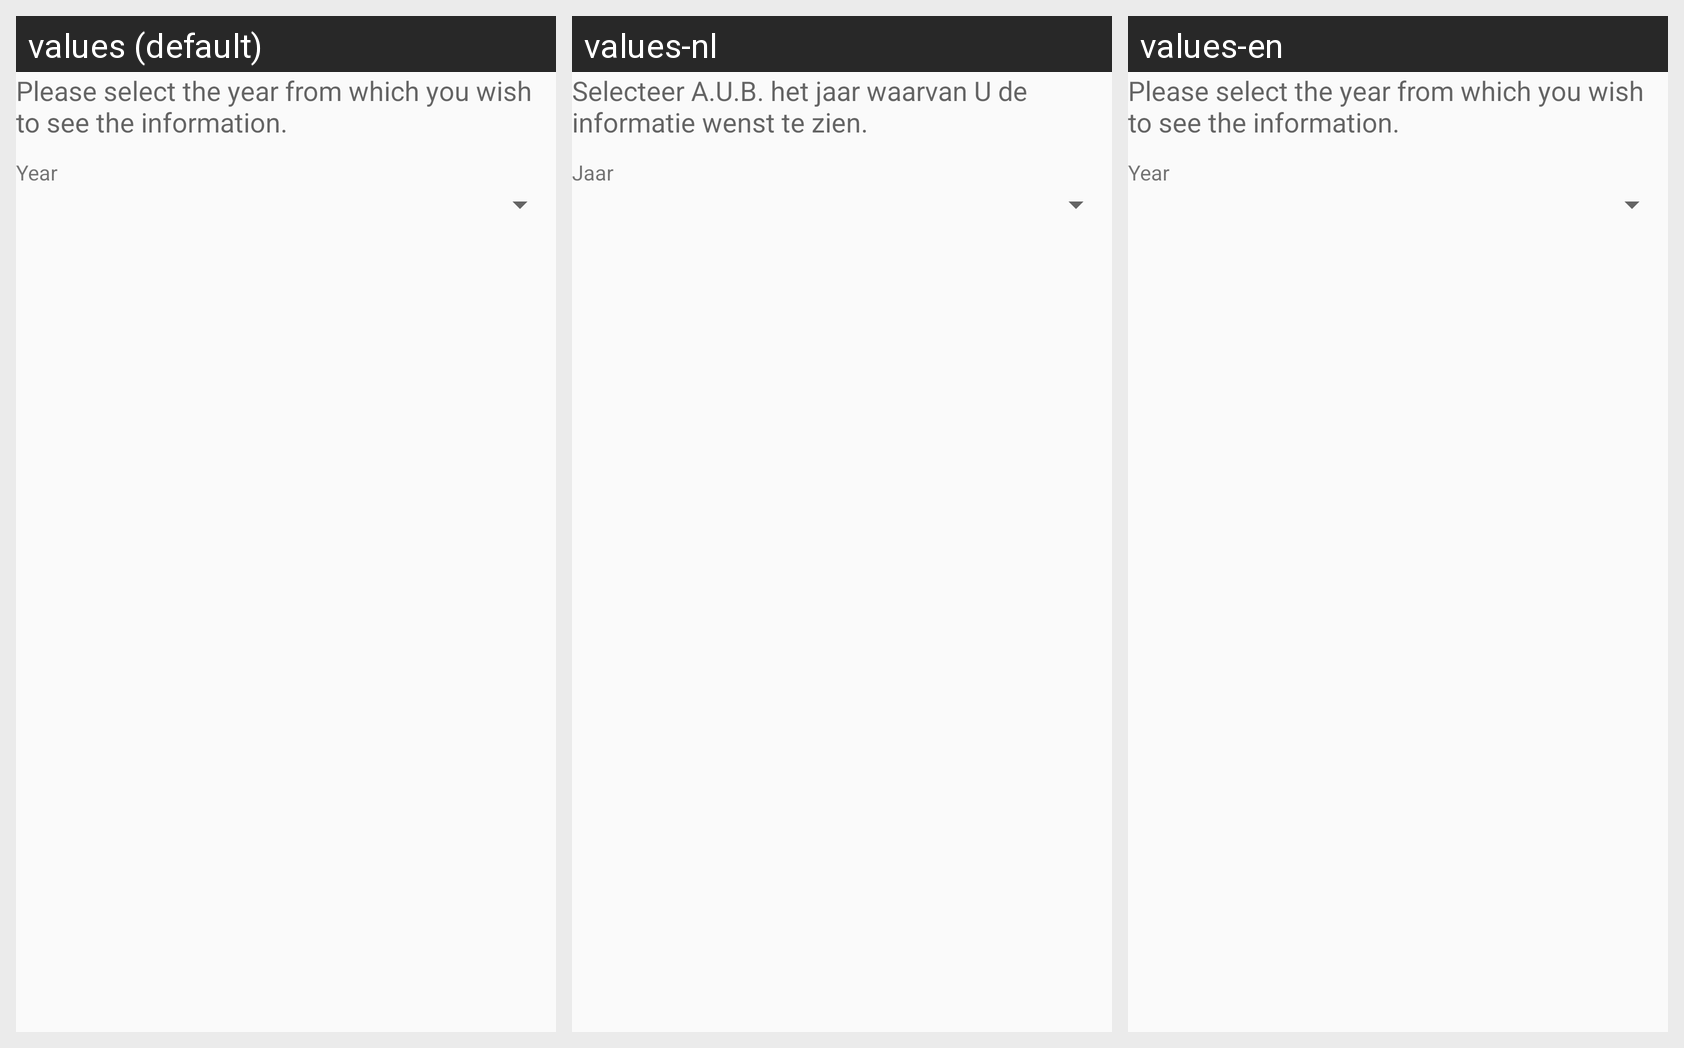

Translations of the strings shown on this Android screen, per locale in the grid:
Android screen res/layout/dialog_select_year.xml rendered under 3 locales, left to right: values (default), values-nl, values-en. Device: Nexus 5 (rendered at 1080×1920; each locale shown at half size, 540×960, under a caption strip naming it); theme AppTheme.
Strings drawn on this screen, with the default value and each locale's value (text and hints the layout hard-codes, and strings that could not be matched under every locale, appear in the picture but are not listed):

dialog_select_year_body
  values: Please select the year from which you wish to see the information.
  values-nl: Selecteer A.U.B. het jaar waarvan U de informatie wenst te zien.
  values-en: Please select the year from which you wish to see the information.

dialog_select_year_hint
  values: Year
  values-nl: Jaar
  values-en: Year
